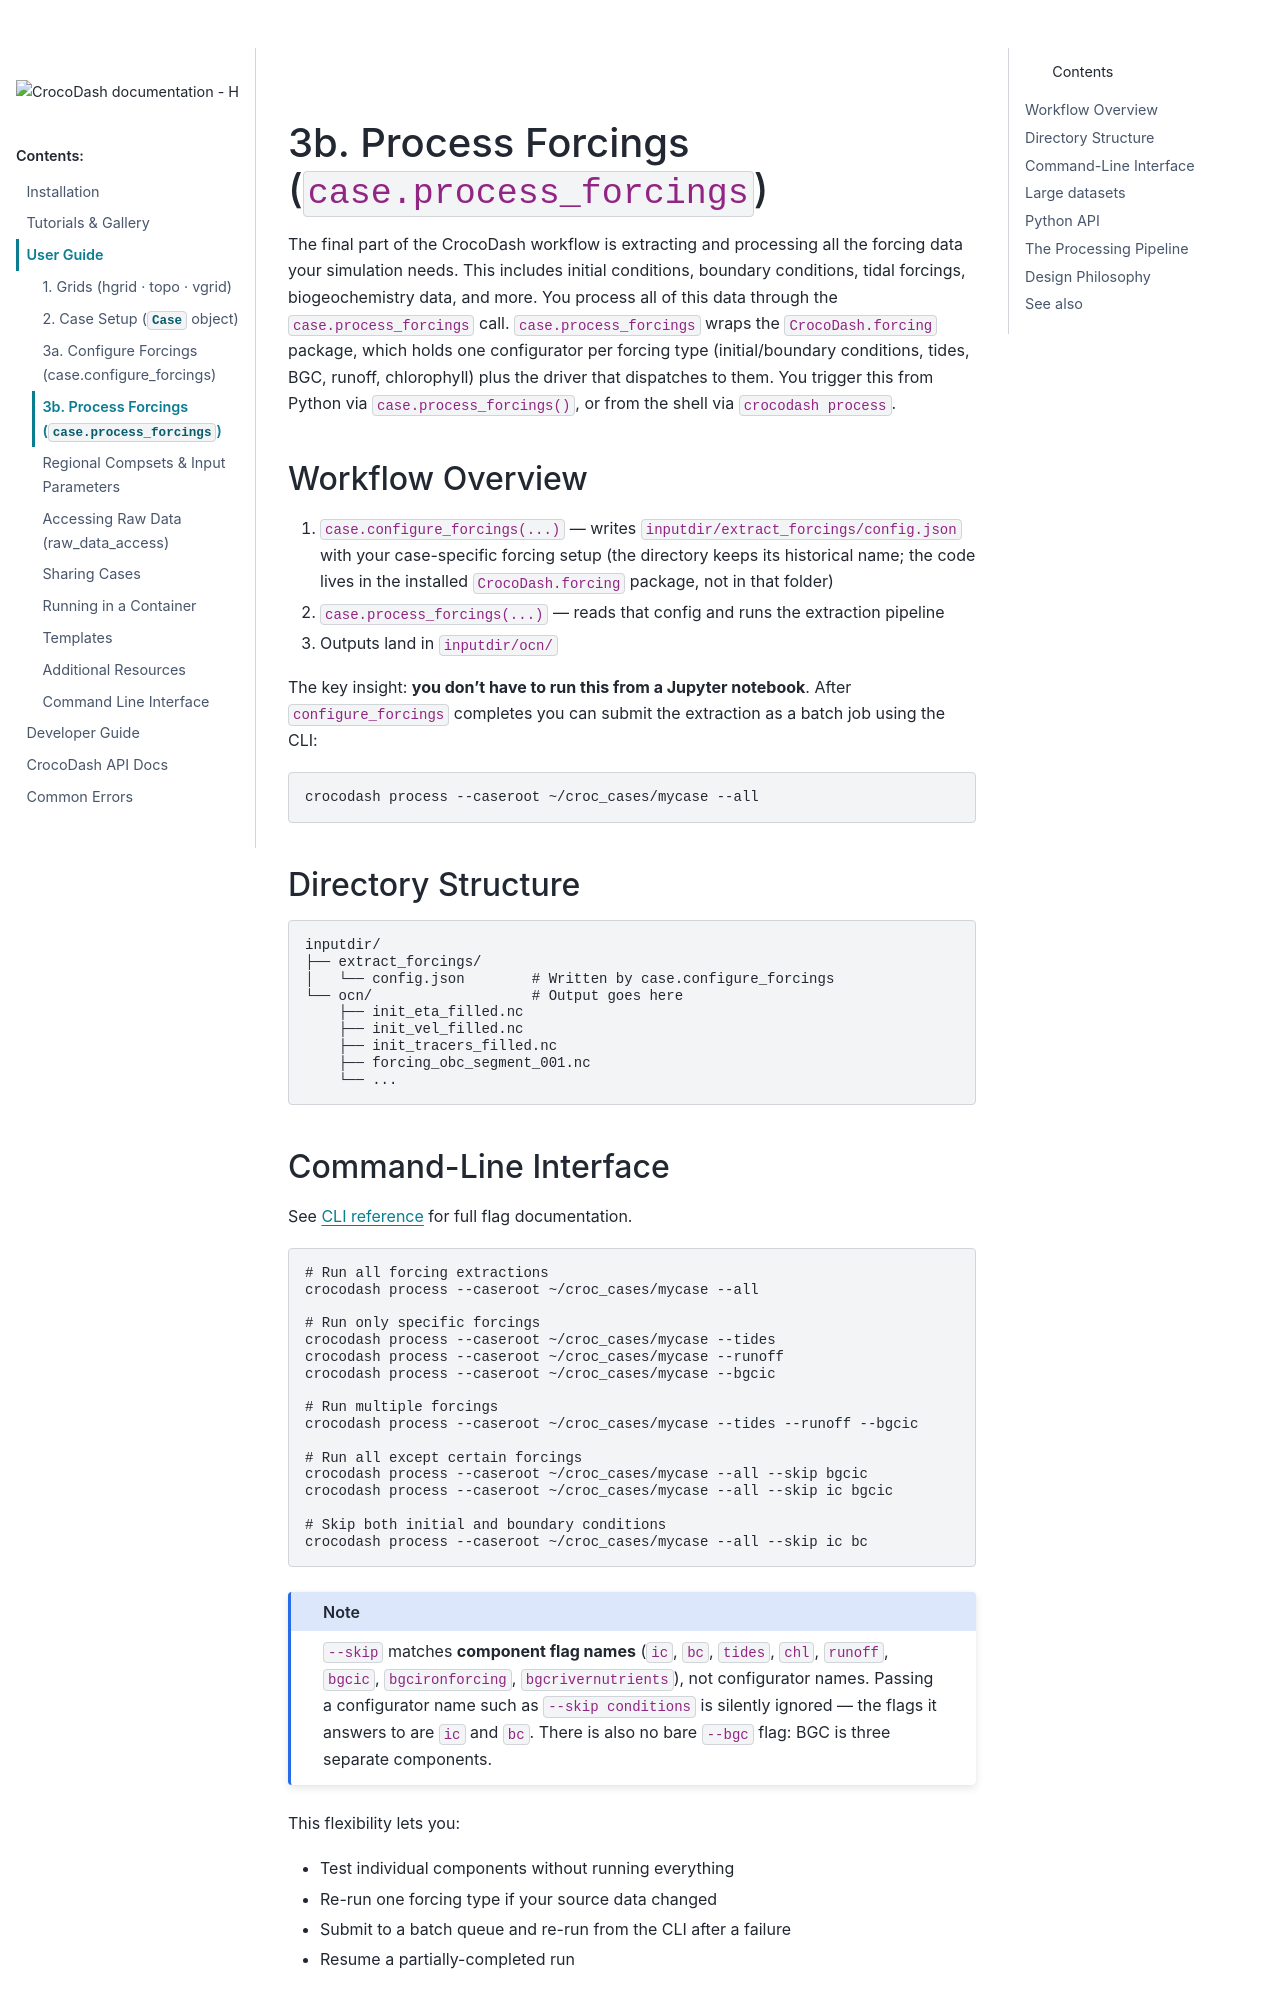

repository: CROCODILE-CESM/CrocoDash · page: pr-411/for_users/3b_process_forcings.html · generator: sphinx

# 3b. Process Forcings (`case.process_forcings`)

The final part of the CrocoDash workflow is extracting and processing all the forcing data your simulation needs. This includes initial conditions, boundary conditions, tidal forcings, biogeochemistry data, and more. You process all of this data through the `case.process_forcings` call. `case.process_forcings` wraps the `CrocoDash.forcing` package, which holds one configurator per forcing type (initial/boundary conditions, tides, BGC, runoff, chlorophyll) plus the driver that dispatches to them. You trigger this from Python via `case.process_forcings()`, or from the shell via `crocodash process`.

## Workflow Overview

1. `case.configure_forcings(...)` — writes `inputdir/extract_forcings/config.json` with your case-specific forcing setup (the directory keeps its historical name; the code lives in the installed `CrocoDash.forcing` package, not in that folder)
2. `case.process_forcings(...)` — reads that config and runs the extraction pipeline
3. Outputs land in `inputdir/ocn/`

The key insight: **you don't have to run this from a Jupyter notebook**. After `configure_forcings` completes you can submit the extraction as a batch job using the CLI:

```bash
crocodash process --caseroot ~/croc_cases/mycase --all
```

## Directory Structure

```
inputdir/
├── extract_forcings/
│   └── config.json        # Written by case.configure_forcings
└── ocn/                   # Output goes here
    ├── init_eta_filled.nc
    ├── init_vel_filled.nc
    ├── init_tracers_filled.nc
    ├── forcing_obc_segment_001.nc
    └── ...
```
